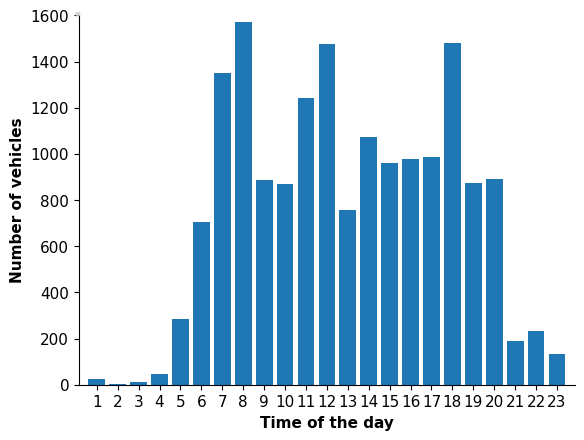

Python code for this plot: (Note: this script raises an exception after producing the figure.)




import numpy as np
import random
import math
import matplotlib.pyplot as plt
from matplotlib.pyplot import figure

#in average configuration no of Ap = 84, no of servers = 57, 
# this is choosen to get transfer time= 16 , Edge execution time was 14, local execution time= 200, edge speed factor= 15

#the peak configuration was  no of Ap = 177, no of servers = 121, 



plt.rcParams['font.size'] = '11'
plt.rcParams['lines.markersize'] = 5
plt.rcParams["font.family"] = "Times New Roman"
plt.rcParams["axes.labelweight"] = "bold"
plt.rcParams["legend.columnspacing"]=0.5
plt.rcParams["legend.handletextpad"]=0.2
plt.rcParams["legend.labelspacing"]=0.5
plt.rcParams["legend.borderpad"]=0.1
plt.rcParams["legend.borderaxespad"]=-0.2
plt.rcParams["legend.fontsize"]=11

fig, ax = plt.subplots()

#Time of the day (1AM to 11PM)
x1 = ['1', '2', '3', '4', '5', '6', '7', '8', '9', '10', '11', '12', '13', '14', '15', '16', '17', '18', '19', '20', '21', '22', '23']

#Average Response time in millisecond
y1 = [15, 15, 15, 15, 21, 30, 43, 48, 34, 33, 41, 46, 31, 37, 35, 35, 36, 46, 33, 34, 19, 19,17 ] 

#percentage of jobs dropped while using the average configuration
y2 = [0, 0, 0, 0, 0, 0, 0.4, 0.49, 0.13, 0.13, 0.35, 0.44, 0.035, 0.24, 0.16, 0.21, 0.21, 0.45, 0.13, 0.13, 0, 0, 0]

#server utilization for average configuration
y3 = [0.07, 0.07, 0.07, 0.07, 0.35, 0.91, 1, 1, 0.98, 0.98, 1, 1, 0.95, 1, 1, 1, 1, 1, 0.98, 0.98, 0.28, 0.35, 0.21 ]

#server utilization for peak configuration
y4 = [0.016, 0.008, 0.012, 0.03, 0.17, 0.42, 0.84, 0.91, 0.56, 0.56, 0.77, 0.91, 0.49, 0.63, 0.56, 0.63, 0.63, 0.91, 0.56, 0.56, 0.14, 0.14, 0.09 ]

#no of vehicles:
y5 = [25, 3, 13, 45, 284, 704, 1349, 1570, 887, 870, 1241, 1476, 759, 1073, 960, 978, 988, 1479, 875, 892, 190, 231, 134]


#code to plot as bar graph
ax.bar(x1,y5)

#code to plot as line graph
#plt.plot(x1, y5, color='blue', linestyle='-',  marker='o', markerfacecolor='0')




plt.xlabel("Time of the day")
#plt.ylabel("No of jobs dropped ")
plt.ylabel("Number of vehicles")
















#plt.axhline(y = 14, color = 'r', linestyle = '-')
#plt.xlim(0, 2000)
#plt.ylim(0, 30)
# plt.yticks(np.arange(0, 1.1, 0.2))




right_side = ax.spines["right"]
right_side.set_visible(False)
top_side = ax.spines["top"]
top_side.set_visible(False)

plt.legend()
plt.margins(0.02)

plt.legend(ncol=1, loc="upper left")
plt.savefig("C:/Users/<user>/Desktop/EDF_docs/graphs/no_of_vehicles.pdf", dpi=300, bbox_inches = 'tight')
plt.show()





